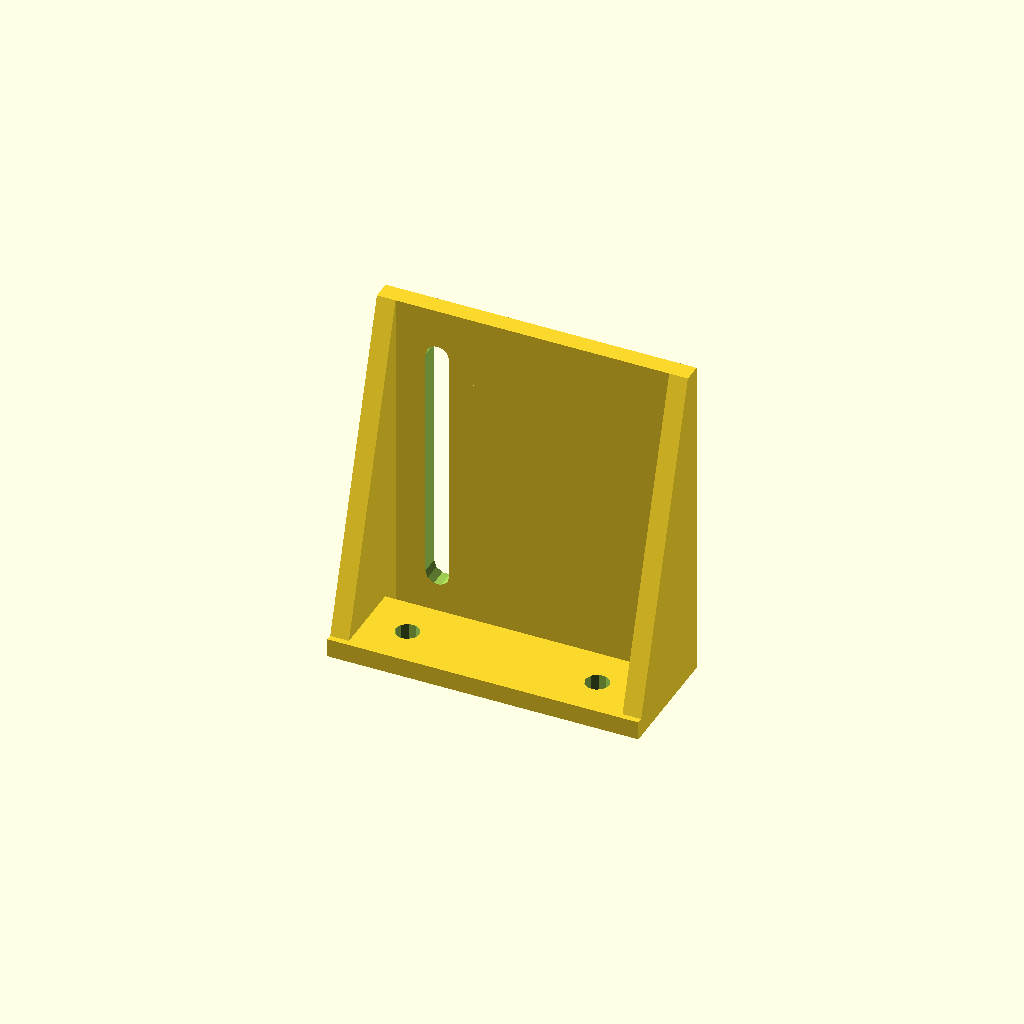
Cell 1: rendered with the file's own defaults.
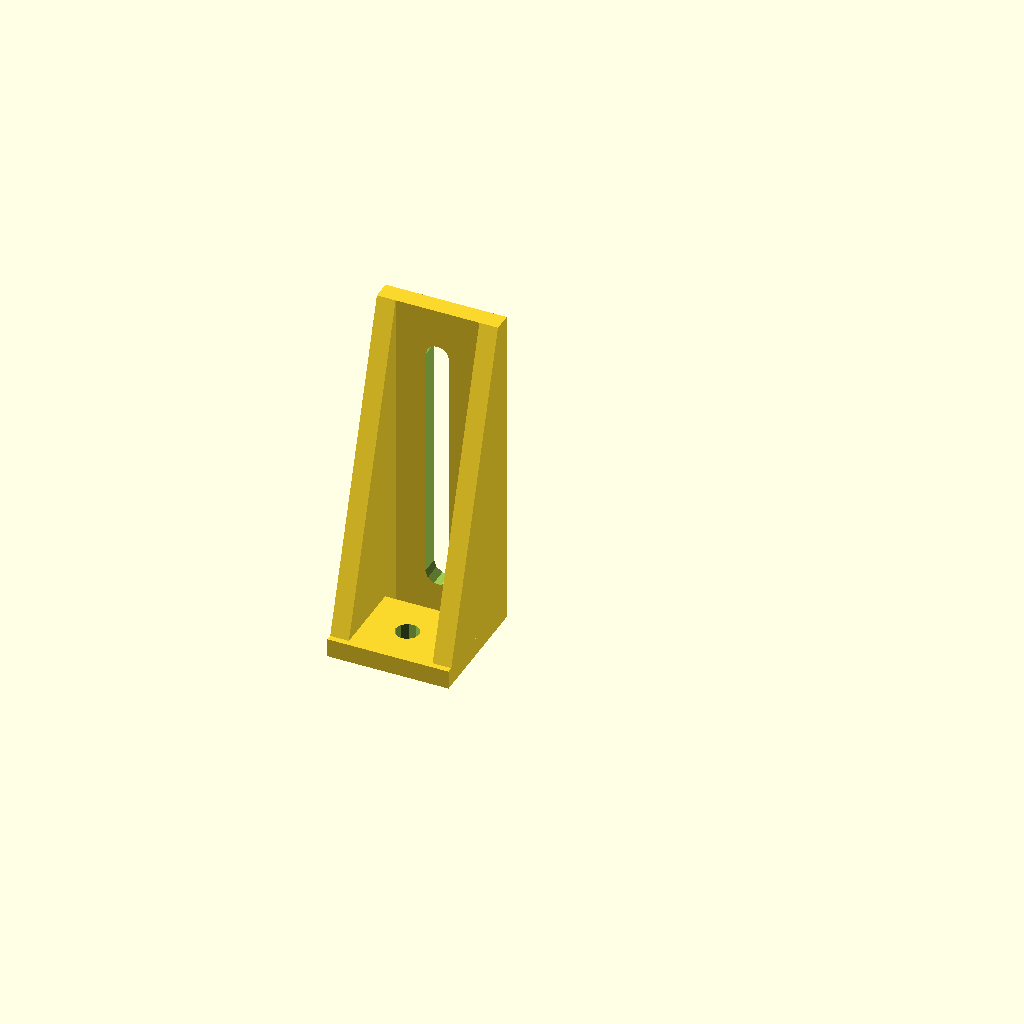
Cell 2 — pegBoard set to false, the other parameters unchanged.
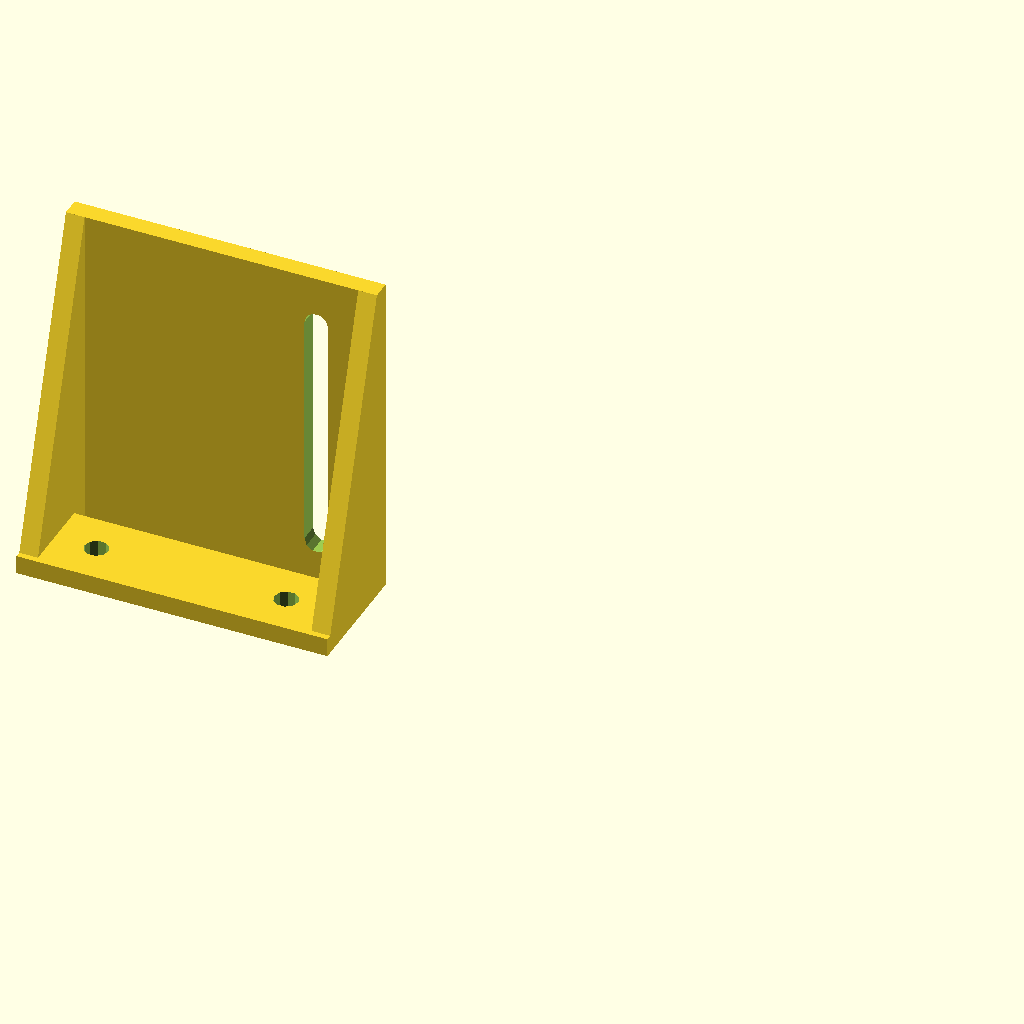
Cell 3: bracketMirror = true (everything else at default).
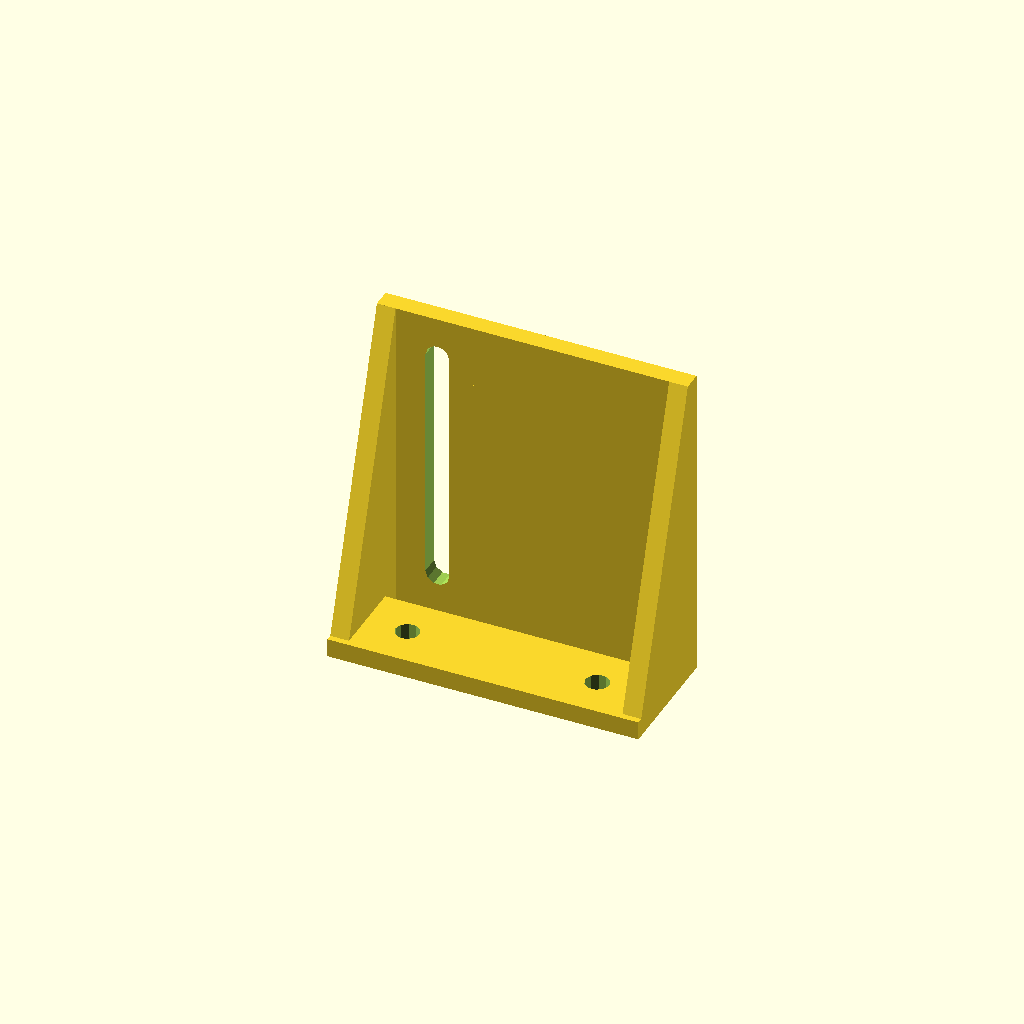
Cell 4: the same model with rack1U = false.
All cells are drawn from one camera (rotation 55°, 0°, 25°, orthographic, colour scheme Cornfield), so only the parameter changes between them.
The OpenSCAD source (inputs/thingiverse/files/thing-864034/files/ImprovedParaBracketv0-91.scad):
// Improved Parametric Mounting Bracket
// Original by Steve and Jacob Graber (grabercars)
// Modified by Bill Gertz (billgertz) on 4 June 2015
// Version 0.91
//
// Fixed:
// 0.91 - slotConfigOvr mod to virtualize pegboard option into modes
//
// Improved Parametric Mounting Bracket by billgertz is licensed under a Creative Commons Attribution-ShareAlike 4.0 International License.
// Based on a work at http://www.thingiverse.com/thing:29110.
//
// Code needs refactoring and generally has several hacks, if you wish to fix - enjoy!

slotConfig = 2;        // Configuration settings, integer value from 0-3. See Thingiverse page at http://www.thingiverse.com/thing:864034 for more info.

baseDepth = 2.5;       // Thickness of the base portion of the bracket
baseDiameter = 3.2;    // Diameter of base holes
baseAllowance = 4;     // Minimum distance between the base mounting holes and the edge. (Includes triangulation braces) May be glitchy for slotConfig = 0.
baseDistance = 3;      // Space between inner surface of bracket platform and side of mounting platform. 
                       // Set to zero if your slot height is high enough that the base will not interfere with the mounting bolts' heads.

slotDepth = 2.5;       // Thickness of the slot portion of the bracket.
vSlotLength = 32;      // Length/height of the vertical slot. Only applies to slotConfig = 2,3. 0 is a circular hole.
hSlotLength = 15;      // Length of the horizontal slot. Only applies to slotConfig = 1,3. 0 is a circular hole.
slotDiameter = 3.2;    // Diameter of slot holes
slotAllowance = 4;     // Minimum distance between slot side and any edge/obstruction (See baseDistance)
slotHeight = 4;        // The height off of the bottom of the bracket that the hole starts. Measured from bottom of hole.

supportWidth = 2.5;    // Width of triangular prisms that hold the base to the bracket

//////// Options for base holes, vertical slot supports, pegboard mounting and 1U height ////////

pegBoard = true;       // When true, the base mounting will be fixed for standard (even EU!) pegboard
baseSlot = false;      // If true, the base mounting point will be a slot rather than a double hole
bracketMirror = false; // Change to true if you would like the vertical slot on the other side (Only for slotConfig = 3, 6 and 7)
slotSupport = true;    // Change to true if you would like support to top of vertical slot
rack1U = true;         // Change to true if want a 1U bracket height

//////// Do not edit any of these variables below ////////

inchMetric = 25.4;   // Length of inch in mm
rack1uHeight = 44.4; // height of 1 rack unit equipment in mm

slotConfigOvr = pegBoard ? slotConfig + 4 : slotConfig;  // turn on internal pegboard modes for pegboard
baseSlotOvr = (slotConfigOvr == 0) || (slotConfigOvr == 2) || baseSlot; // override mode 0 and 2 for a base slot. For a perfect hole in mode 0 set:
                                                                        // baseAllowance = slotAllowance

pegBoardBaseLength = inchMetric+2*baseAllowance+2*supportWidth+baseDiameter; // calcualted length for pegboard

slotSupportLength = (slotConfigOvr % 4 > 1) && slotSupport ? vSlotLength : 0;   // set slot support length to full support if option 2,3,6 & 7 and support requested
adjSlotAllowance = rack1U && (slotConfigOvr % 4 > 1) &&
                   (slotHeight+slotDiameter+slotAllowance+slotSupportLength < rack1uHeight) ? 
                       rack1uHeight - (slotHeight+slotDiameter+slotSupportLength) : slotAllowance; // tweak top slot allowance to work out to 1U height if not already bigger than 1U
supportLength = slotHeight+slotDiameter+adjSlotAllowance+slotSupportLength;

baseLength = [2*supportWidth+2*slotAllowance+slotDiameter,               // slotConfig = 0
              2*supportWidth+2*slotAllowance+slotDiameter+hSlotLength,   // slotConfig = 1
              2*supportWidth+2*slotAllowance+slotDiameter,               // slotConfig = 2
              2*supportWidth+3*slotAllowance+2*slotDiameter+hSlotLength, // slotConfig = 3
              pegBoardBaseLength,                                        // slotConfig = 0 and pegBoard
              pegBoardBaseLength,                                        // slotConfig = 1 and pegBoard
              pegBoardBaseLength,                                        // slotConfig = 2 and pegBoard
              pegBoardBaseLength                                         // slotConfig = 3 and pegBoard
             ];

//////// Option checking, add new validation here ////////
// This is an ugly hack, working on a better error reporting mechanism,
//    unfortunately the OpenSCAD laguage itself seems to be a barrier.
//    Somebody prove me wrong, please.
//

optionWarningMode0 = (slotConfig == 0 || slotConfig == 2) && (baseAllowance != slotAllowance); //warn unless perfect hole configured
optionWarningTextMode0 = "Mode 0 or 2 selected - slot option turned on";

optionWarning1u = slotHeight+slotDiameter+slotAllowance+slotSupportLength > rack1uHeight;
optionWarningText1u = "Bracket height greater than 1U - not adjusted downward";

optionWarning1uHeight = rack1U && (slotConfig == 0 || slotConfig == 1);
optionWarningText1uHeight = "Mode 0 and 1 do support 1U height - not adjusted upward";

optionErrorBadMode = (slotConfig < 0) || (slotConfig > 3);
optionErrorTextBadMode = "Bad slot configuration mode, use 0 to 3 only";

optionErrorBaseHole = (baseLength[slotConfigOvr] - 2*(supportWidth+baseDiameter+baseAllowance) < 0) && !baseSlotOvr;
optionErrorTextBaseHole = "Base holes overlap or not enough clearance";

//////////////////

transVal = [
    supportWidth+slotAllowance+slotDiameter/2,
    0,
    supportWidth, 
    baseLength[slotConfigOvr]-(2*slotAllowance+slotDiameter)-supportWidth,
    supportWidth+slotAllowance+slotDiameter+hSlotLength,
    0,
    supportWidth, 
    supportWidth+slotAllowance+slotDiameter+hSlotLength,
    supportWidth+slotAllowance+slotDiameter+hSlotLength
]; // grabercars: Why can't I assign variable values in IF statements? (billgertz: because OpenSCAD is a macro expansion language with limitations)

polyPoi = [
    [0, 0, supportLength], 
    [supportWidth, 0, supportLength], 
    [supportWidth, 0, 0], 
    [0, 0, 0], 
    [0, -(baseDistance+2*baseAllowance+baseDiameter), 0], 
    [supportWidth, -(baseDistance+2*baseAllowance+baseDiameter), 0]
];

polyTri = [[0,3,2], [0,2,1],  [3,0,4], [1,2,5], [0,5,4], [0,1,5],  [5,2,4], [4,2,3], ]; // Thank you OpenSCAD User Manual! <3

//////////////////

module bracketMount(){
	module hSlotPositive(){
		if (slotConfigOvr % 4 == 0){
			cube([baseLength[slotConfigOvr],slotDepth,slotHeight+slotDiameter+slotAllowance]);
		}
		if (slotConfig % 4 != 0 && slotConfig % 4 != 2){
			cube([baseLength[slotConfigOvr],slotDepth,slotHeight+slotDiameter+slotAllowance]);
		} // Well that was boring
		if (slotConfigOvr % 4!= 0 && slotConfigOvr % 4 != 1){
			translate([transVal[slotConfigOvr], 0, 0]) union(){
				cube([2*slotAllowance+slotDiameter, slotDepth, slotHeight+slotDiameter/2+vSlotLength]);
				translate([slotAllowance+slotDiameter/2,slotDepth,slotHeight+slotDiameter/2+vSlotLength])
					rotate([90,0,0])
						cylinder(r=(slotAllowance+slotDiameter/2), h=slotDepth, $fn=20);
			}
			cube([baseLength[slotConfigOvr],slotDepth,supportLength]);
		} // If I said this unit wasn't partially guessing stuff I would be lying
	}
	module hSlotNegative(){
		if (slotConfigOvr % 4 == 0){
			translate([transVal[slotConfigOvr],slotDepth+1,slotHeight+slotDiameter/2])
			rotate([90,0,0]) 
				cylinder(r=slotDiameter/2, h=slotDepth+2, $fn=10);
		}
		if (slotConfigOvr % 4 != 0 && slotConfigOvr % 4 != 2){
			translate([slotAllowance+supportWidth+slotDiameter/2,slotDepth+1,slotHeight+slotDiameter/2])
			rotate([90,0,0]) 
				hull(){
					cylinder(r=slotDiameter/2, h=slotDepth+2, $fn=10);
					translate([hSlotLength,0,0])
						cylinder(r=slotDiameter/2, h=slotDepth+2, $fn=10);
				} // Hooray hulls! Making my life that much easier.
		}
		if (slotConfigOvr % 4 != 0 && slotConfigOvr % 4 != 1){
			translate([transVal[slotConfigOvr]+slotAllowance+slotDiameter/2,slotDepth+1,slotHeight+slotDiameter/2])
			rotate([90,0,0]) 
				hull(){
					cylinder(r=slotDiameter/2, h=slotDepth+2, $fn=10);
					translate([0,vSlotLength,0])
						cylinder(r=slotDiameter/2, h=slotDepth+2, $fn=10);
				}
		}
	}
	difference(){
		hSlotPositive();
		hSlotNegative();
	}
}

module triangularSupport(){
    polyhedron (points = polyPoi, triangles = polyTri);
    translate([baseLength[slotConfigOvr]-supportWidth,0,0])
        polyhedron (points = polyPoi, triangles = polyTri);
}

module baseMount(){
	module positiveBase(){
		translate([0,-baseDistance,0]) mirror([0,1,0])
			cube([baseLength[slotConfigOvr], 2*baseAllowance+baseDiameter, baseDepth]);
	}
	module negativeBase(){
		if (baseSlotOvr){
			translate([baseAllowance+supportWidth+baseDiameter/2,-baseDistance-baseAllowance-baseDiameter/2,-1]) hull(){
				cylinder(r=baseDiameter/2, h=baseDepth+2, $fn=10);
				translate([baseLength[slotConfigOvr]-2*baseAllowance-2*supportWidth-baseDiameter,0,0])
					cylinder(r=baseDiameter/2, h=baseDepth+2, $fn=10);
			}
		} else {
			translate([baseAllowance+supportWidth+baseDiameter/2,-baseDistance-baseAllowance-baseDiameter/2,-1]) union(){
				cylinder(r=baseDiameter/2, h=baseDepth+2, $fn=10);
				translate([baseLength[slotConfigOvr]-2*baseAllowance-2*supportWidth-baseDiameter,0,0])
					cylinder(r=baseDiameter/2, h=baseDepth+2, $fn=10);
			}
		}
	}
	difference(){
		positiveBase();
		negativeBase();
	}
}

if (optionErrorBadMode){
    echo(str("ERROR - ", optionErrorTextBadMode, " NO OBJECT GENERATED"));
} else {
    if (optionErrorBaseHole){
       echo(str("ERROR - ", optionErrorTextBaseHole, " NO OBJECT GENERATED"));
    } else { 
        if (optionWarning1u){ echo(str("WARNING - ", optionWarningText1u)); };
        if (optionWarning1uHeight){ echo(str("WARNING - ", optionWarningText1uHeight)); };
        if (optionWarningMode0){ echo(str("WARNING - ", optionWarningTextMode0)); };
    
        if (bracketMirror){
            mirror([1,0,0]){
                bracketMount();
                triangularSupport();
                baseMount();
            }
        } else {
            bracketMount();
            triangularSupport();
            baseMount();
        }
        
    }
    
}
Customizer parameters (derived from the source; name, type, default, range or options):
slotConfig: number, default 2
baseDepth: number, default 2.5
baseDiameter: number, default 3.2
baseAllowance: number, default 4
baseDistance: number, default 3
slotDepth: number, default 2.5
vSlotLength: number, default 32
hSlotLength: number, default 15
slotDiameter: number, default 3.2
slotAllowance: number, default 4
slotHeight: number, default 4
supportWidth: number, default 2.5
pegBoard: bool, default true
baseSlot: bool, default false
bracketMirror: bool, default false
slotSupport: bool, default true
rack1U: bool, default true
inchMetric: number, default 25.4
rack1uHeight: number, default 44.4
optionWarningTextMode0: string, default "Mode 0 or 2 selected - slot option turned on"
optionWarningText1u: string, default "Bracket height greater than 1U - not adjusted downward"
optionWarningText1uHeight: string, default "Mode 0 and 1 do support 1U height - not adjusted upward"
optionErrorTextBadMode: string, default "Bad slot configuration mode, use 0 to 3 only"
optionErrorTextBaseHole: string, default "Base holes overlap or not enough clearance"
